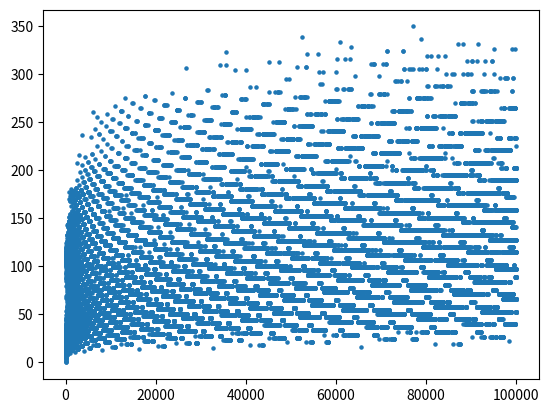

Source code (Python):
# Uses matplotlib to visualize
# You may need to install it
import matplotlib.pyplot as plot

# 'N' is the scale of the X-axis
N = 100000

# A list of the stopping times for each starting number
stop_times = []

# 'n' is the starting number
n = 2

i = 1
while i < N:
    n = i

    # 'j' keeps track of the stopping time for the current 'n'
    j = 0

    # Repeat until the cycle reaches 1
    # The cycle would then repeat 1, 4, 2, 1, etc... infinitely
    # The conjecture generally just states that all starting numbers will eventually reach 1
    while n != 1:
        if n % 2 == 0:
            n = n / 2
        else:
            n = (n * 3) + 1
        j = j + 1
    stop_times.append(j)
    i = i + 1

x_axis = [i for i in range(1, N)]

# Plot the results
plot.scatter(x_axis, stop_times, s=5)
plot.show()
